Photos from the image-classification dataset "Classifier" in the GitHub repository Meisdy/abb-vision-quality-inspection. Its 5 classes are: blue correct, correct yellow, mix, red correct, yellow correct.

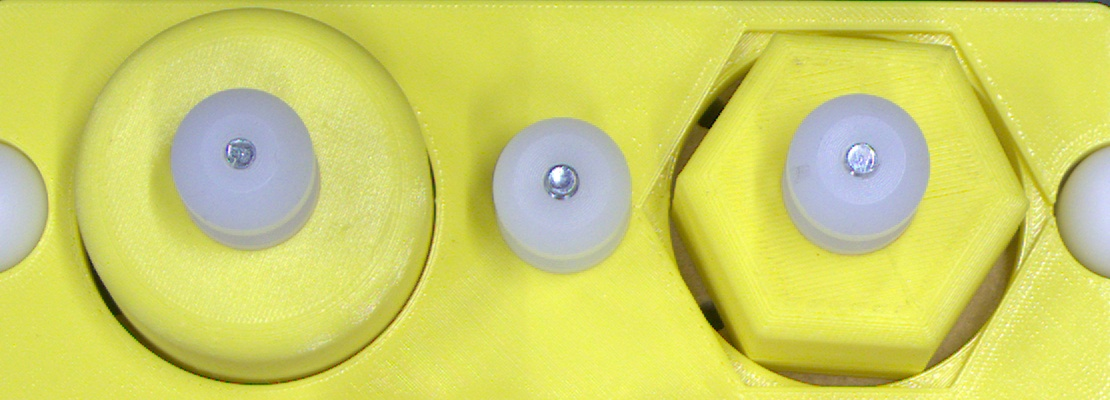
Label: yellow correct

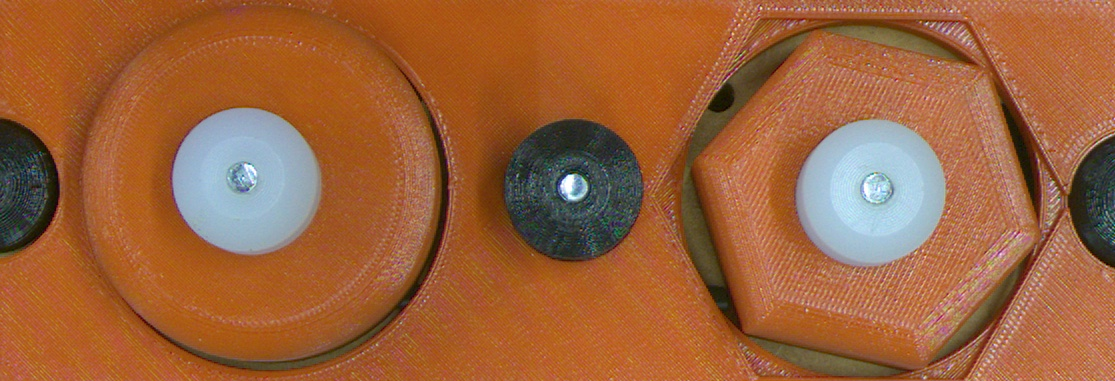
Label: red correct

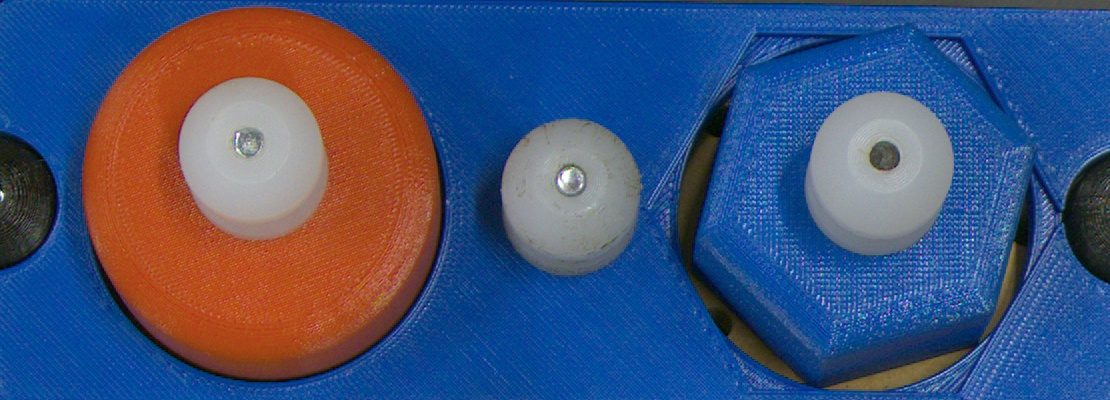
Label: mix

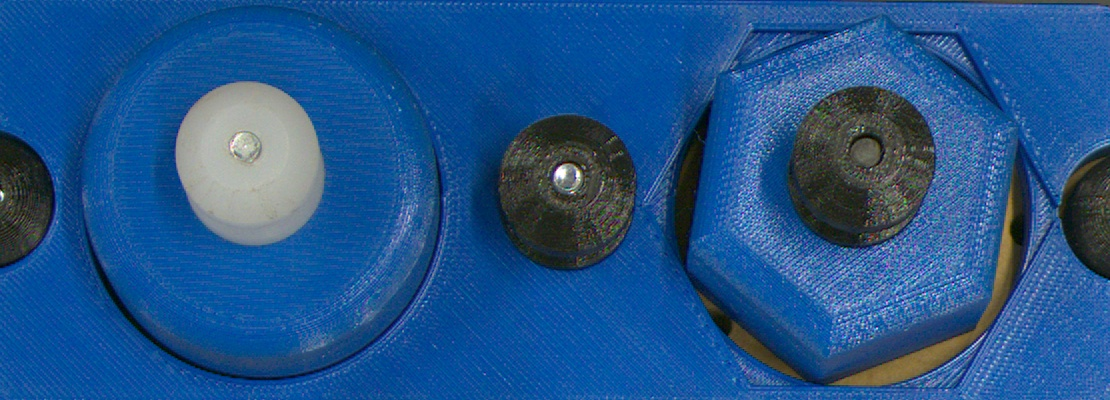
Label: blue correct

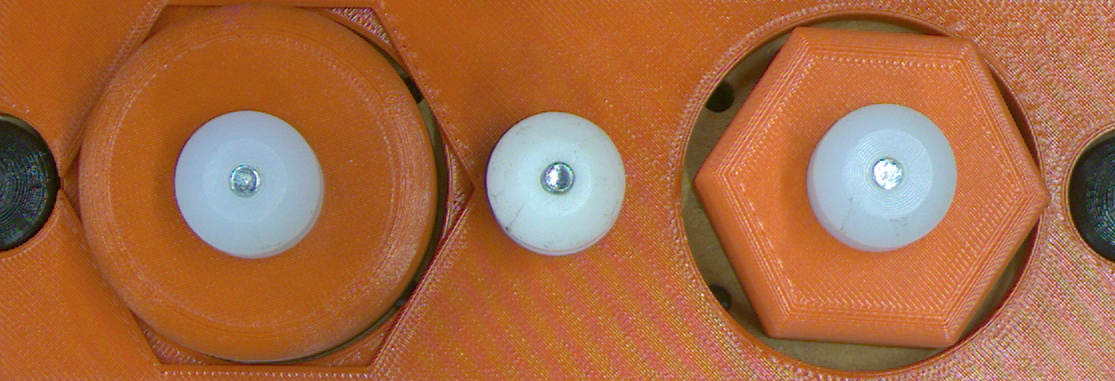
Label: mix

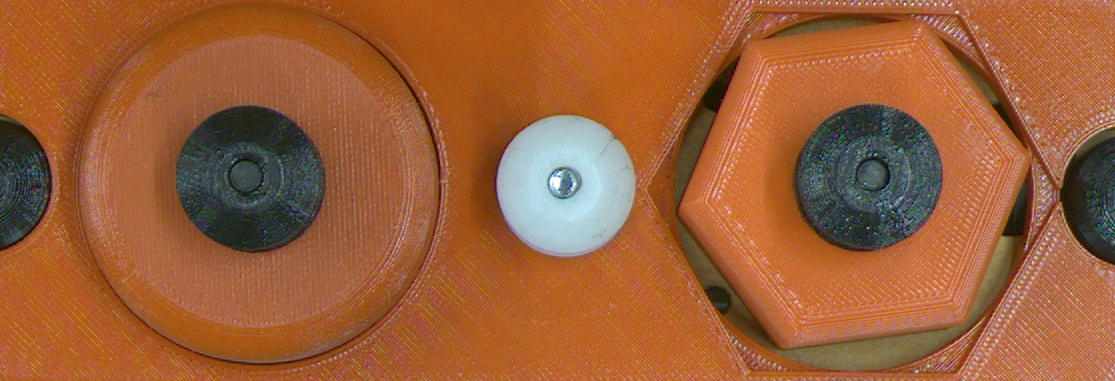
Label: red correct
